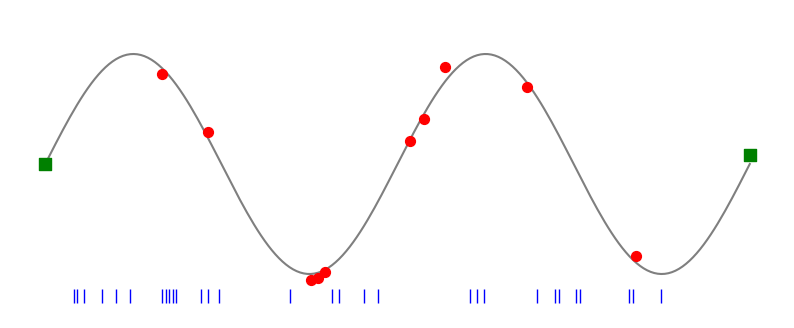

Here is the Python script that generated this plot: (Note: this script raises an exception after producing the figure.)
import numpy as np
import matplotlib.pyplot as plt
import os

# Create a figure
fig = plt.figure(figsize=(10, 4))
ax = fig.add_subplot(111)

# Generate a 1D wave (the true solution u)
x = np.linspace(0, 4*np.pi, 200)
z = 0.5 * np.sin(x)

# Plot the underlying wave
ax.plot(x, z, label='True Solution $u(x)$', color='black', alpha=0.5, zorder=1)

# Generate sample observation points (D_u)
# Points inside the domain
u_idx_x = np.random.choice(range(10, 190), 10, replace=False)
ax.scatter(x[u_idx_x], z[u_idx_x] + np.random.normal(0, 0.05, 10), color='red', s=50, label='$\mathcal{D}_u$: Solution Data', zorder=4)

# Generate sample collocation points for forcing term (D_f)
# Plot these as vertical lines or points along the bottom
f_idx_x = np.random.choice(range(5, 195), 30, replace=False)
ax.plot(x[f_idx_x], np.full(30, -0.6), '|', color='blue', markersize=10, label='$\mathcal{D}_f$: Collocation Points', zorder=3)

# Generate boundary points (D_b)
# Points at the edges (x=0, x=4pi)
b_idx_x = [0, 199]
ax.scatter(x[b_idx_x], z[b_idx_x] + np.random.normal(0, 0.02, 2), color='green', marker='s', s=80, label='$\mathcal{D}_b$: Boundary Data', zorder=5)

ax.set_ylim(-0.7, 0.7)
ax.set_xticks([])
ax.set_yticks([])

# Transparent background
fig.patch.set_alpha(0.0)
ax.patch.set_alpha(0.0)
ax.spines['top'].set_visible(False)
ax.spines['right'].set_visible(False)
ax.spines['left'].set_visible(False)
ax.spines['bottom'].set_visible(False)

script_dir = os.path.dirname(os.path.abspath(__file__))
figure_path = os.path.join(script_dir, 'Figures', 'intro_pinn_data.png')

plt.legend(loc='upper right', bbox_to_anchor=(1.1, 1.0))
plt.tight_layout()
plt.savefig(figure_path, dpi=300, transparent=True, bbox_inches='tight')
